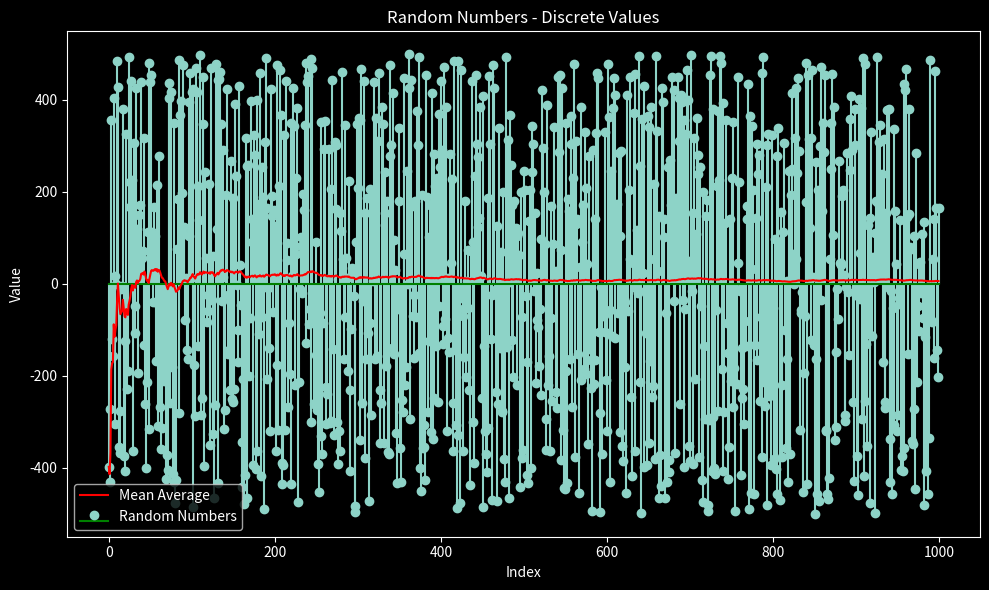

Source code (Python):
import numpy as np
import matplotlib.pyplot as plt

# Parameters
num_points = 1000  # Number of random numbers to generate

# Generate random integers
random_numbers = np.random.randint(low=-num_points/2, high=num_points/2, size=num_points)

# Calculate mean average
mean_average = np.cumsum(random_numbers) / np.arange(1, num_points + 1)

# Set plot style with black background
plt.style.use('dark_background')

# Plotting
plt.figure(figsize=(10, 6))

# Plot random numbers
plt.stem(range(num_points), random_numbers, basefmt='g-', label='Random Numbers')
plt.xlabel('Index')
plt.ylabel('Value')
plt.title('Random Numbers - Discrete Values')
#plt.grid(True)

# Plot mean average
plt.plot(range(num_points), mean_average, 'r-', label='Mean Average')
plt.legend()

plt.tight_layout()
plt.show()
